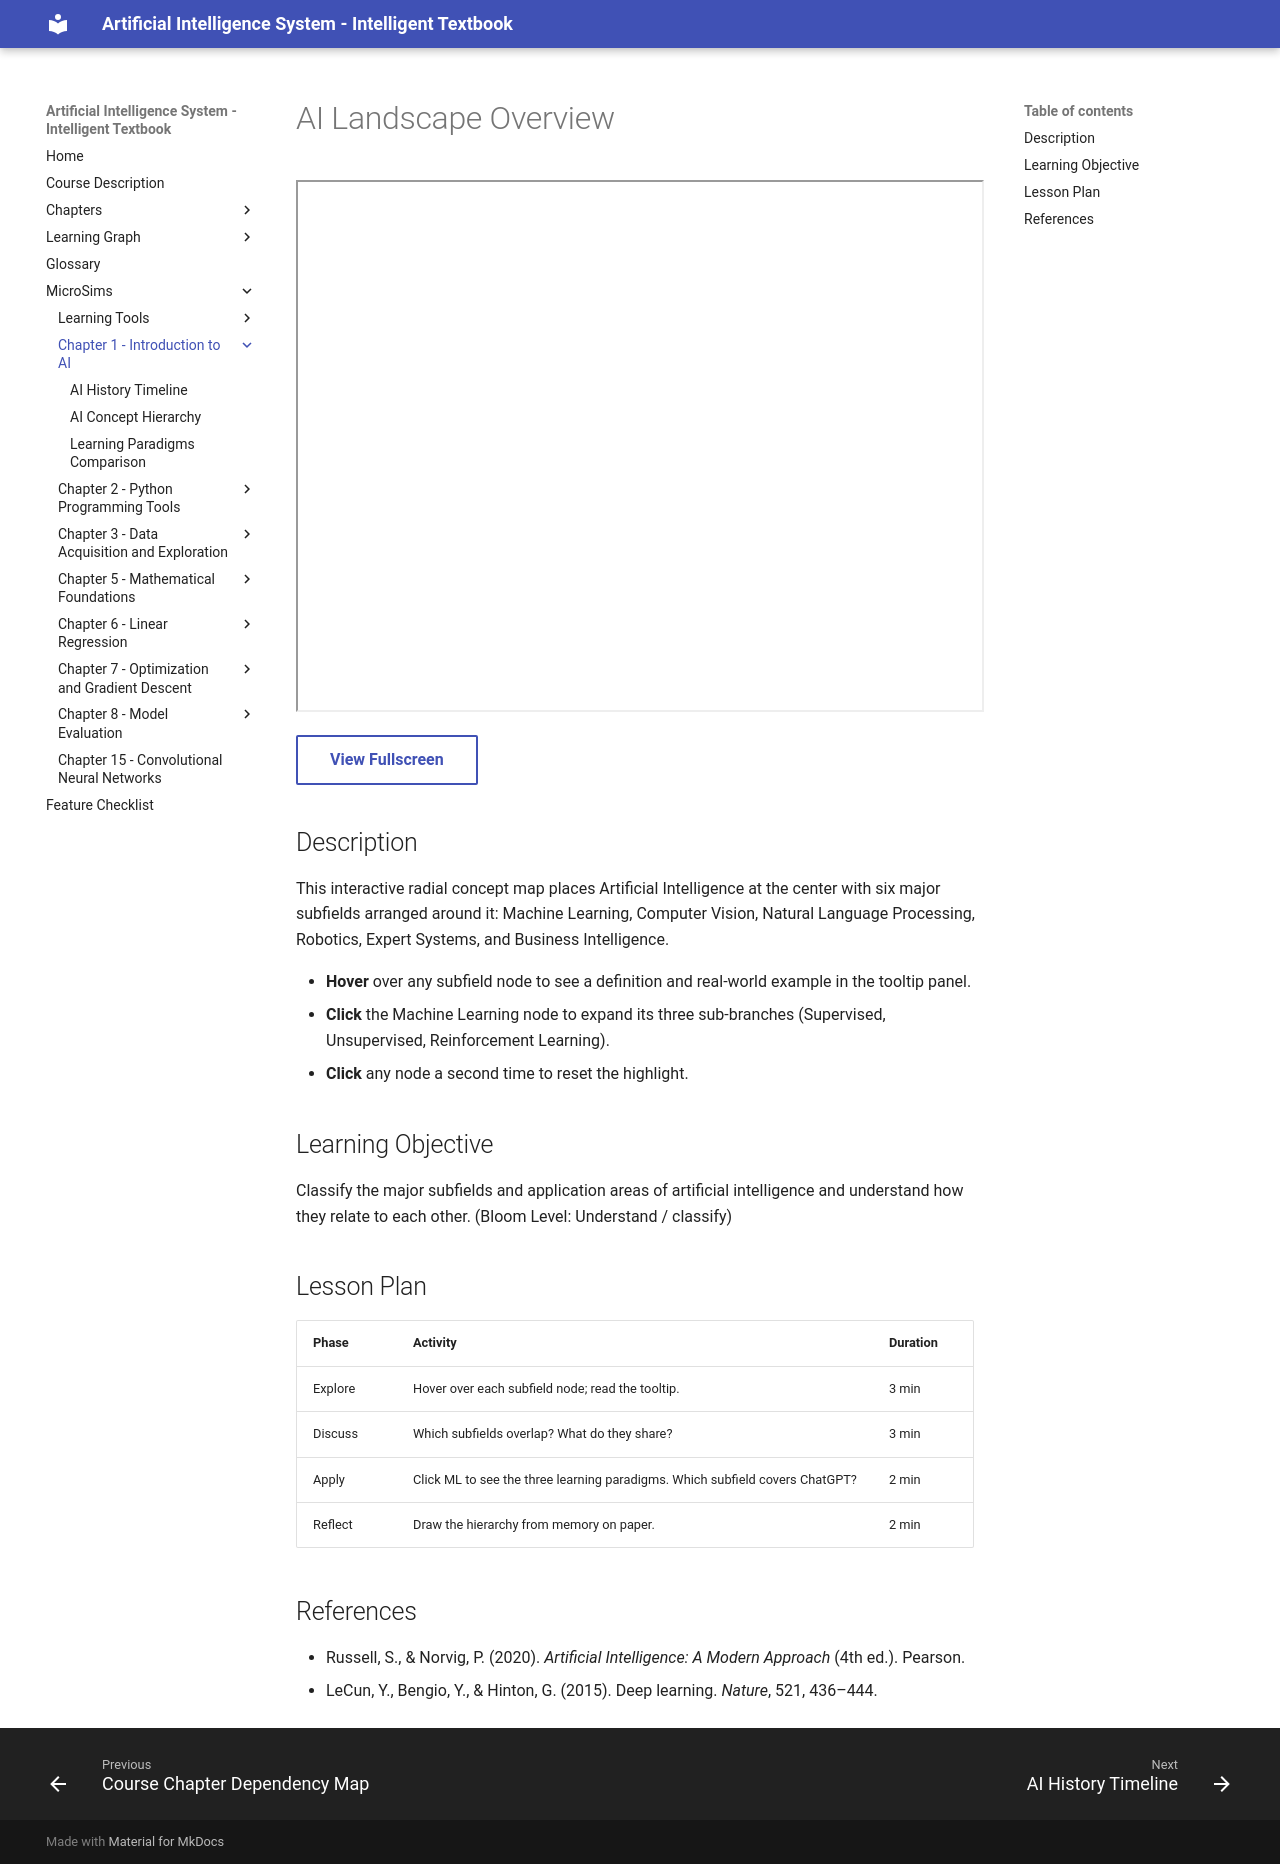

repository: wya5217799/ai-textbook · page: sims/ai-landscape-overview/index.html · generator: mkdocs

---
title: AI Landscape Overview
description: Interactive radial concept map showing the major subfields of Artificial Intelligence and how they relate to each other.
sim_id: ai-landscape-overview
chapter: 01-intro-to-ai
library: p5.js
bloom_level: Understand
---

# AI Landscape Overview

<iframe src="main.html" width="100%" height="532px" scrolling="no"></iframe>

[View Fullscreen](main.html){ .md-button }

## Description

This interactive radial concept map places Artificial Intelligence at the center with six major subfields arranged around it: Machine Learning, Computer Vision, Natural Language Processing, Robotics, Expert Systems, and Business Intelligence.

- **Hover** over any subfield node to see a definition and real-world example in the tooltip panel.
- **Click** the Machine Learning node to expand its three sub-branches (Supervised, Unsupervised, Reinforcement Learning).
- **Click** any node a second time to reset the highlight.

## Learning Objective

Classify the major subfields and application areas of artificial intelligence and understand how they relate to each other. (Bloom Level: Understand / classify)

## Lesson Plan

| Phase | Activity | Duration |
|-------|----------|----------|
| Explore | Hover over each subfield node; read the tooltip. | 3 min |
| Discuss | Which subfields overlap? What do they share? | 3 min |
| Apply | Click ML to see the three learning paradigms. Which subfield covers ChatGPT? | 2 min |
| Reflect | Draw the hierarchy from memory on paper. | 2 min |

## References

- Russell, S., & Norvig, P. (2020). *Artificial Intelligence: A Modern Approach* (4th ed.). Pearson.
- LeCun, Y., Bengio, Y., & Hinton, G. (2015). Deep learning. *Nature*, 521, 436–444.
